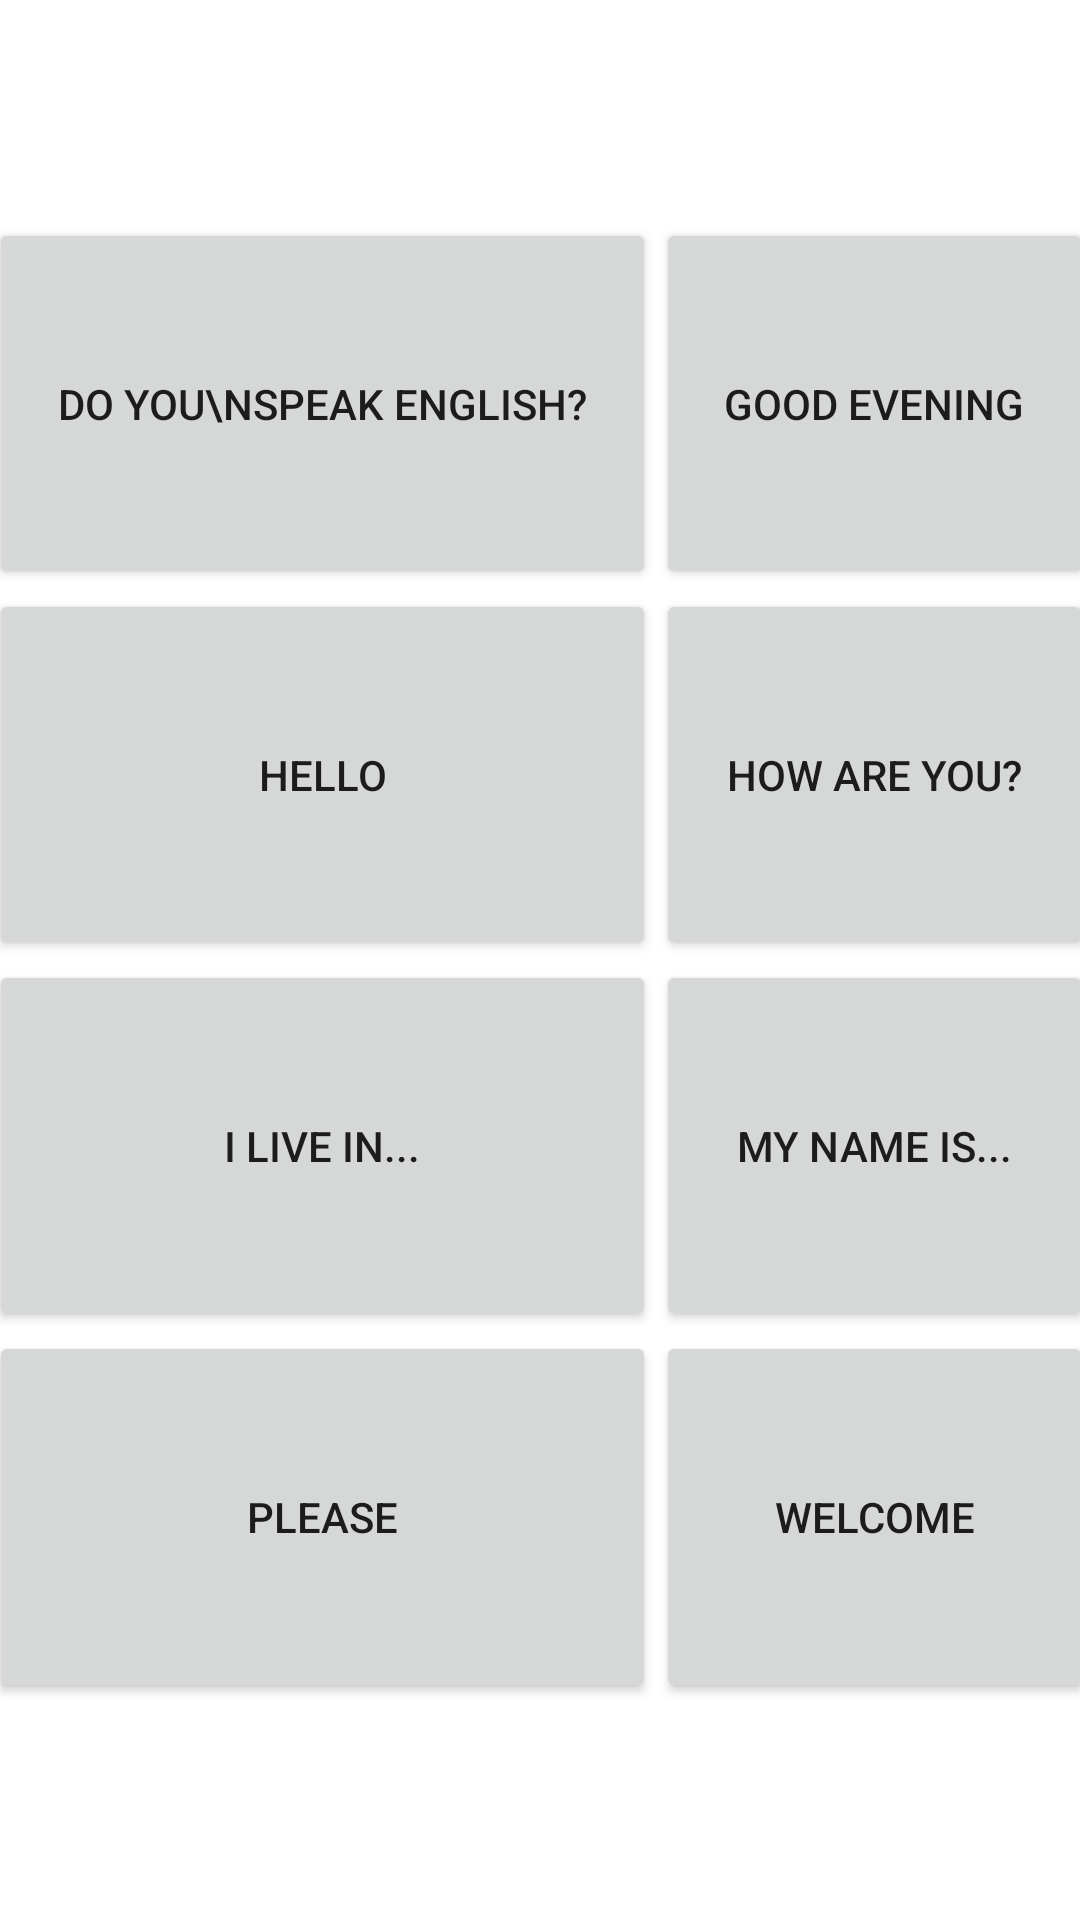

Android layout source for this screen:
<!-- AndroidManifest.xml: application theme Theme.SolairAI -->
<!-- res/layout/activity_french_phrase.xml -->
<?xml version="1.0" encoding="utf-8"?>
<androidx.constraintlayout.widget.ConstraintLayout xmlns:android="http://schemas.android.com/apk/res/android"
    xmlns:app="http://schemas.android.com/apk/res-auto"
    xmlns:tools="http://schemas.android.com/tools"
    android:layout_width="match_parent"
    android:layout_height="match_parent"
    tools:context=".FrenchPhrase">
    <Button
        android:id="@+id/buttonHome"
        android:layout_width="wrap_content"
        android:layout_height="wrap_content"
        android:layout_alignParentStart="true"
        android:layout_alignParentTop="true"
        android:layout_marginStart="296dp"
        android:layout_marginTop="7dp"
        android:layout_marginEnd="16dp"
        android:layout_marginBottom="676dp"
        android:onClick="backToMain"
        android:text="go back"
        app:layout_constraintBottom_toBottomOf="parent"
        app:layout_constraintEnd_toEndOf="parent"
        app:layout_constraintStart_toStartOf="parent"
        app:layout_constraintTop_toTopOf="parent"
        tools:ignore="MissingConstraints" />
    <GridLayout
        android:layout_width="368dp"
        android:layout_height="495dp"
        android:layout_marginBottom="8dp"
        android:layout_marginEnd="8dp"
        android:layout_marginStart="8dp"
        android:layout_marginTop="8dp"
        android:columnCount="2"
        android:rowCount="4"
        app:layout_constraintBottom_toBottomOf="parent"
        app:layout_constraintEnd_toEndOf="parent"
        app:layout_constraintStart_toStartOf="parent"
        app:layout_constraintTop_toTopOf="parent">

        <Button
            android:text="DO YOU\nSPEAK ENGLISH?"
            android:id="@+id/button1"
            android:layout_gravity="fill"
            android:layout_rowWeight="1"
            android:layout_columnWeight="1"
            android:tag="doyouspeakenglish"
            android:onClick="playPhrase"
            />

        <Button
            android:text="GOOD EVENING"
            android:id="@+id/button2"
            android:layout_gravity="fill"
            android:layout_rowWeight="1"
            android:layout_columnWeight="1"
            android:tag="goodevening"
            android:onClick="playPhrase"
            />

        <Button
            android:text="HELLO"
            android:id="@+id/button3"
            android:layout_gravity="fill"
            android:layout_rowWeight="1"
            android:layout_columnWeight="1"
            android:tag="hello"
            android:onClick="playPhrase"
            />

        <Button
            android:text="HOW ARE YOU?"
            android:id="@+id/button4"
            android:layout_gravity="fill"
            android:layout_rowWeight="1"
            android:layout_columnWeight="1"
            android:tag="howareyou"
            android:onClick="playPhrase"
            />

        <Button
            android:text="I LIVE IN..."
            android:id="@+id/button5"
            android:layout_gravity="fill"
            android:layout_rowWeight="1"
            android:layout_columnWeight="1"
            android:tag="ilivein"
            android:onClick="playPhrase"
            />

        <Button
            android:text="MY NAME IS..."
            android:id="@+id/button6"
            android:layout_gravity="fill"
            android:layout_rowWeight="1"
            android:layout_columnWeight="1"
            android:tag="mynameis"
            android:onClick="playPhrase"
            />

        <Button
            android:text="PLEASE"
            android:id="@+id/button7"
            android:layout_gravity="fill"
            android:layout_rowWeight="1"
            android:layout_columnWeight="1"
            android:tag="please"
            android:onClick="playPhrase"
            />

        <Button
            android:text="WELCOME"
            android:id="@+id/button"
            android:layout_gravity="fill"
            android:layout_rowWeight="1"
            android:layout_columnWeight="1"
            android:tag="welcome"
            android:onClick="playPhrase"
            />



    </GridLayout>
</androidx.constraintlayout.widget.ConstraintLayout>
<!-- resources referenced by this layout -->
<resources>
  <style name="Theme.SolairAI" parent="Theme.MaterialComponents.DayNight.DarkActionBar">
          
          <item name="colorPrimary">@color/purple_500</item>
          <item name="colorPrimaryVariant">@color/purple_700</item>
          <item name="colorOnPrimary">@color/white</item>
          
          <item name="colorSecondary">@color/teal_200</item>
          <item name="colorSecondaryVariant">@color/teal_700</item>
          <item name="colorOnSecondary">@color/black</item>
          
          <item name="android:statusBarColor" tools:targetApi="l">?attr/colorPrimaryVariant</item>
          
      </style>
  <!-- not gathered from this repository: default colours our renderer supplied (Android Studio template values) -->
  <color name="purple_500">#FF6200EE</color>
  <color name="purple_700">#FF3700B3</color>
  <color name="teal_200">#FF03DAC5</color>
  <color name="teal_700">#FF018786</color>
  <color name="black">#FF000000</color>
  <color name="white">#FFFFFFFF</color>
</resources>
